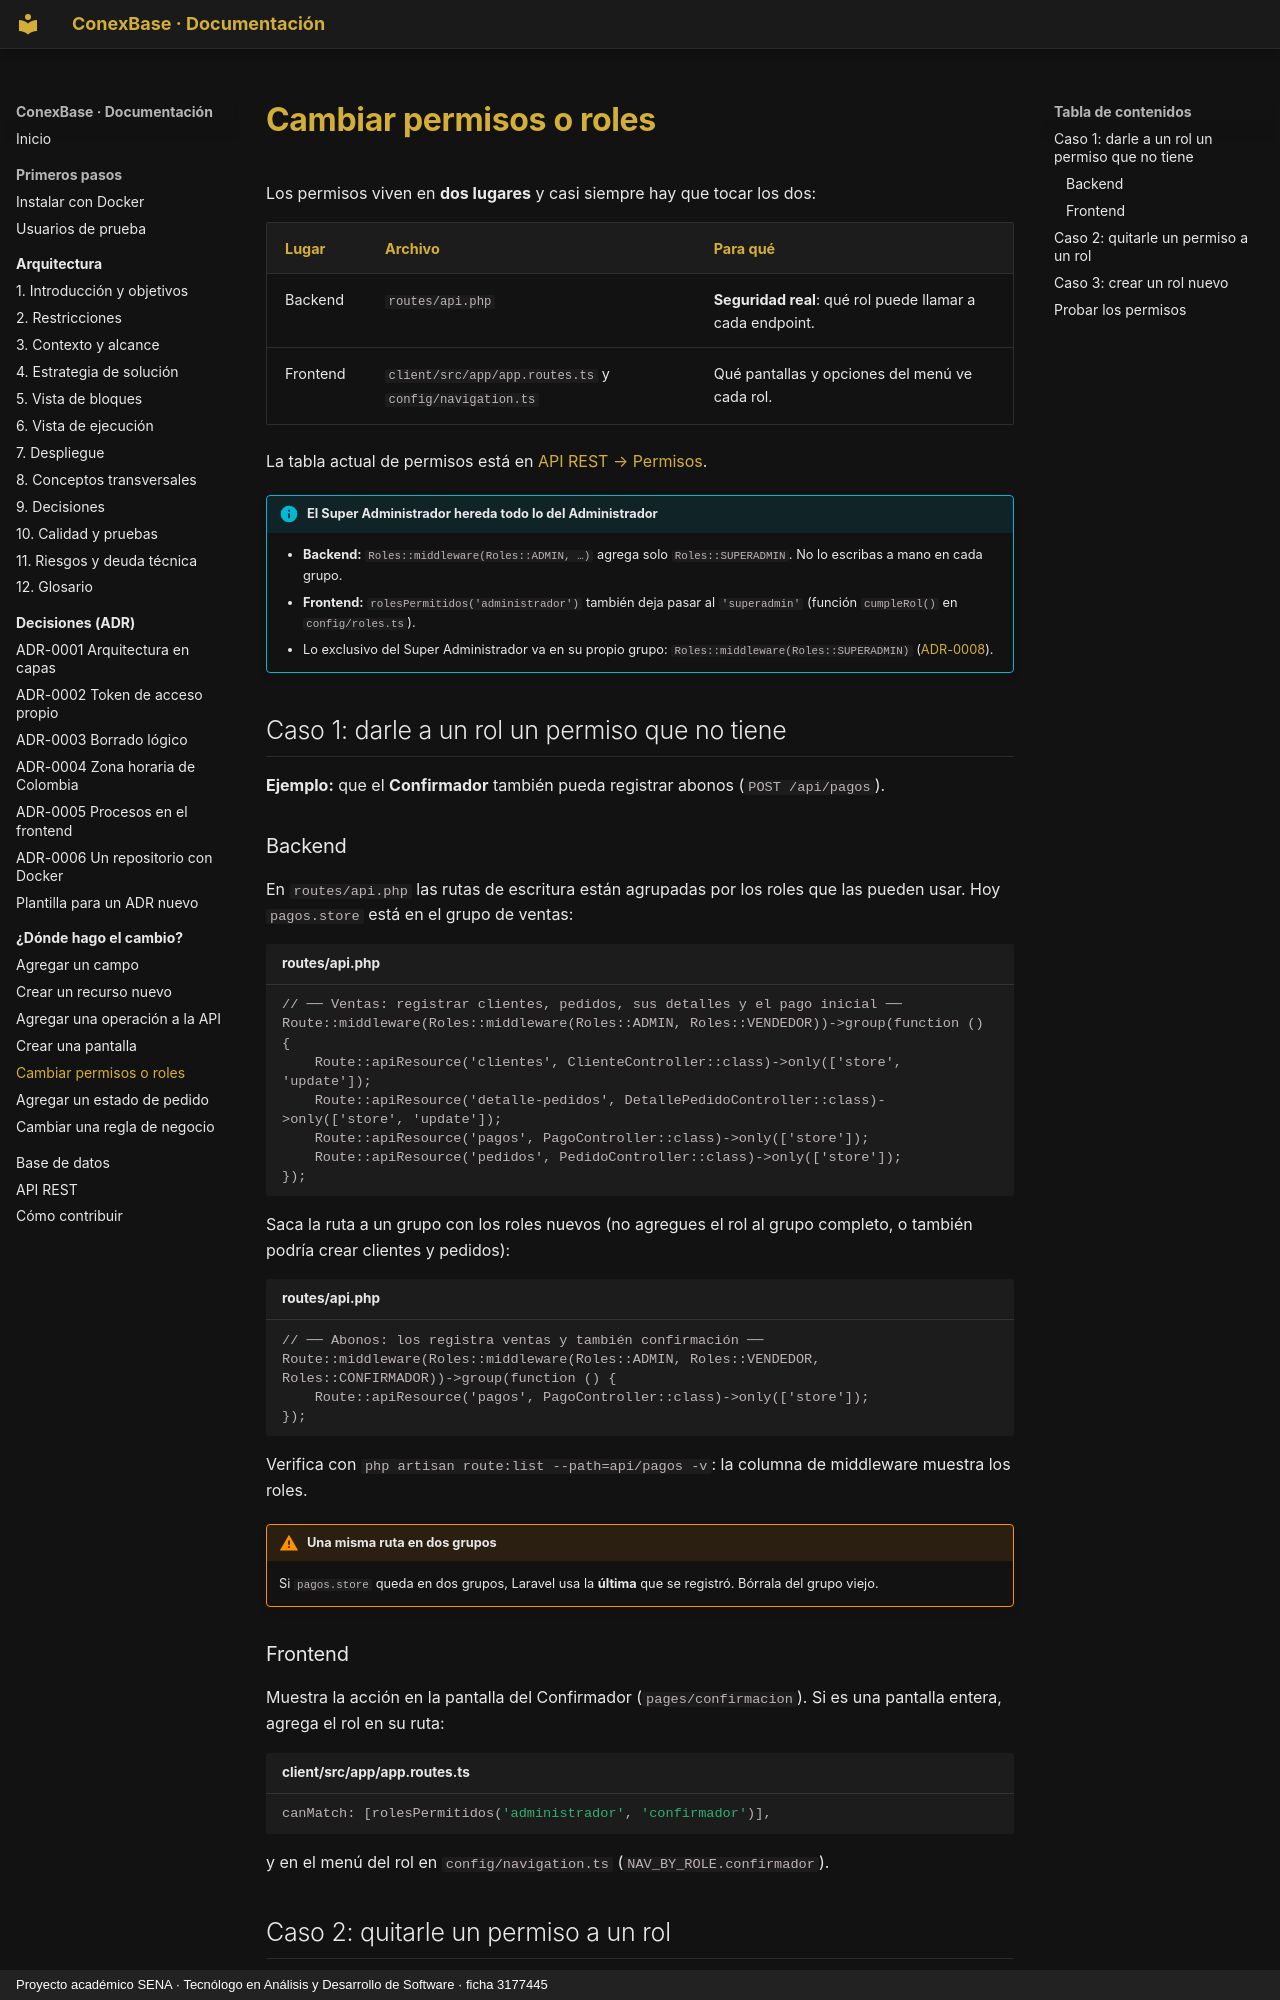

repository: Julian-Gomez-L/ConexBase · page: guias/permisos/index.html · generator: mkdocs · copyright: Proyecto académico SENA · Tecnólogo en Análisis y Desarrollo de Software · ficha 3177445

# Cambiar permisos o roles

Los permisos viven en **dos lugares** y casi siempre hay que tocar los dos:

| Lugar | Archivo | Para qué |
|---|---|---|
| Backend | `routes/api.php` | **Seguridad real**: qué rol puede llamar a cada endpoint. |
| Frontend | `client/src/app/app.routes.ts` y `config/navigation.ts` | Qué pantallas y opciones del menú ve cada rol. |

La tabla actual de permisos está en [API REST → Permisos](../api/index.md#permisos-por-rol).

!!! info "El Super Administrador hereda todo lo del Administrador"
    - **Backend:** `Roles::middleware(Roles::ADMIN, …)` agrega solo
      `Roles::SUPERADMIN`. No lo escribas a mano en cada grupo.
    - **Frontend:** `rolesPermitidos('administrador')` también deja pasar al
      `'superadmin'` (función `cumpleRol()` en `config/roles.ts`).
    - Lo exclusivo del Super Administrador va en su propio grupo:
      `Roles::middleware(Roles::SUPERADMIN)` ([ADR-0008](../decisiones/0008-super-administrador.md)).

## Caso 1: darle a un rol un permiso que no tiene

**Ejemplo:** que el **Confirmador** también pueda registrar abonos
(`POST /api/pagos`).

### Backend

En `routes/api.php` las rutas de escritura están agrupadas por los roles que
las pueden usar. Hoy `pagos.store` está en el grupo de ventas:

```php title="routes/api.php"
// ── Ventas: registrar clientes, pedidos, sus detalles y el pago inicial ──
Route::middleware(Roles::middleware(Roles::ADMIN, Roles::VENDEDOR))->group(function () {
    Route::apiResource('clientes', ClienteController::class)->only(['store', 'update']);
    Route::apiResource('detalle-pedidos', DetallePedidoController::class)->only(['store', 'update']);
    Route::apiResource('pagos', PagoController::class)->only(['store']);
    Route::apiResource('pedidos', PedidoController::class)->only(['store']);
});
```

Saca la ruta a un grupo con los roles nuevos (no agregues el rol al grupo
completo, o también podría crear clientes y pedidos):

```php title="routes/api.php"
// ── Abonos: los registra ventas y también confirmación ──
Route::middleware(Roles::middleware(Roles::ADMIN, Roles::VENDEDOR, Roles::CONFIRMADOR))->group(function () {
    Route::apiResource('pagos', PagoController::class)->only(['store']);
});
```

Verifica con `php artisan route:list --path=api/pagos -v`: la columna de
middleware muestra los roles.

!!! warning "Una misma ruta en dos grupos"
    Si `pagos.store` queda en dos grupos, Laravel usa la **última** que se
    registró. Bórrala del grupo viejo.
